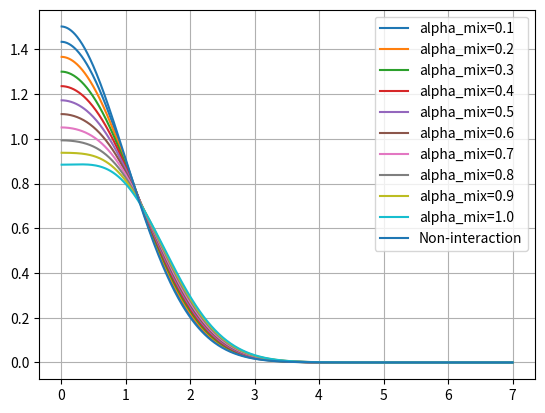
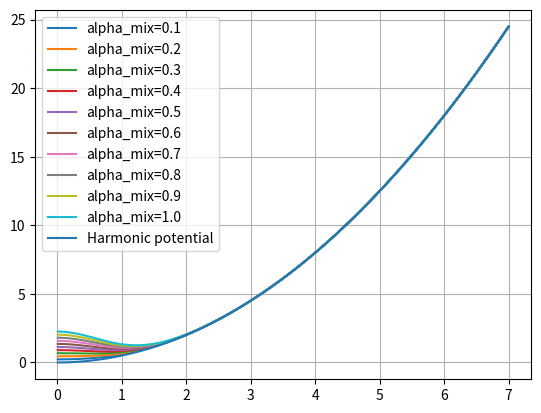
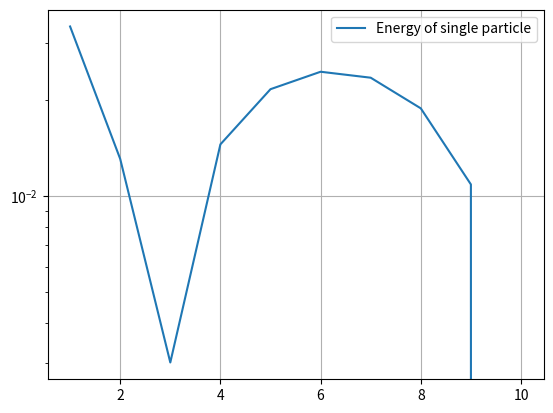

Generate these figures, in order, with matplotlib:
# -*- coding: utf-8 -*-
"""
Created on Wed Apr 22 12:40:36 2020

[redacted]
"""

# -*- coding: utf-8 -*-
"""
Created on Mon Apr 20 14:37:09 2020

[redacted]
"""


#%% IMPORT PACKAGES
import numpy as np
import matplotlib.pyplot as plt
from scipy import linalg
import scipy.special as sp
from scipy.optimize import minimize
from matplotlib import cm
import matplotlib.colors as colors
import time

#start = time.time()
#print("hello")
#end = time.time()
#print(end - start)

# =============================================================================
# UNITS: the energy is expressed in hbar*omega, while a is expressed in terms of a_HO
# =============================================================================


#%% Define the functions

def numerov(energy,potential,r): 
    
    phi = np.ones(len(r))
    step = r[1]-r[0]
    K2 = 2*energy-2*potential #evaluate the k^2 parameter   
    i=2
    phi[0] =step #initial point, at infinity y=0
    phi[1] =2*step #second point, correct derivative to be set with normalization
    while i<len(r):
        phi[i]= (2*phi[i-1]*(1-5/12*step**2 *K2[i-1])-phi[i-2]*(1+step**2 /12*K2[i-2]))/(1+step**2/12*K2[i])
        i += 1 
    
    return phi

def solve_GP(potential, r, algorithm ):
    #input: -potential: starts from r=step
    #       -r: is the mesh of length N and should starts starts from step
    #       -algotithm: can be 'numerov' or 'fd_method'
    #output:-eigenvalue: ground state eigenvalue
    #       -wavefunction: ground state radial wavefunction normalized to 1, length of the input mesh r 
    #performance: finite difference method works faster by almost a factor of 100    
    #some useful quantuty

    step = r[1]-r[0]
    h=step
    N= len(r)
     
    #solution using numerov
    if algorithm == 'numerov':
    
        #initialize eigenenergy mu 
        mu = 0;
        mu_step = 0.1;
        
        #to check if you find the ground state
        check = 0
        
        #zeroth step 
        phi=numerov(mu,potential,r)
        control_0= np.sign(phi[N-1])
        
        #look for the groun state
        while check==0:
            #increase energy
            mu = mu+mu_step
            phi=numerov(mu,potential,r)
            
            #check the divergence
            control_1 = np.sign(phi[N-1])
            
            #did the function cross 0 while increaseing the energy? 
            if control_0 != control_1:
                #you found the ground state                       
                check=1
                
                #initialize variables for tangent method
                mu_0 = mu-mu_step 
                phi_0 = numerov(mu_0,potential,r)
                mu_1 = mu
                phi_1 = phi
                delta = 1;
                acc = 10**-5
                
                #tangent method
                
                # to count the number of iterations of the tangent method
                counter = 0
                
                while delta > acc and counter < 20:
                    counter = counter + 1
                
                    mu_2 = mu_0 - phi_0[N-1]*(mu_1-mu_0)/(phi_1[N-1]-phi_0[N-1])
                    phi_2 = numerov(mu_2,potential,r)
                
                    control_2 = np.sign(phi_2[N-1])
                
                    if control_2 == control_1:
                        mu_1 = mu_2;
                        phi_1=phi_2
                        delta = mu_1-mu_0
                    else:
                        mu_0 = mu_2
                        phi_0 =phi_2
                        delta = mu_1-mu_0
                
                # bisection method (if needed)
                while delta > acc:
                    mu_2 = (mu_0 + mu_1)/2
                    phi_2 = numerov(mu_2,potential,r)
                    
                    control_2 = np.sign(phi_2[N-1])
                    
                    if control_2 == control_1:
                        mu_1 = mu_2;
                        phi_1=phi_2
                        delta = mu_1-mu_0
                    else:
                        mu_0 = mu_2
                        phi_0 =phi_2
                        delta = mu_1-mu_0     
                        
                #write down the correct ground state
                mu = mu_2               
                phi = phi_2
                norm = (np.dot(phi[1:(N-1)],phi[1:(N-1)]) + (phi[0]**2 +phi[N-1]**2)/2)*h
                phi= phi/np.sqrt(norm)
            
            #Didn't find the ground state?
            else:    
                control_0 = control_1
            #Repeat
        

        #return the ground state
        return mu, phi 
   
    #finite difference method     
    if algorithm== 'fd_method':
        ## WARNING with N>1000 ci mette troppo
        
        U = potential[0:N-1] + np.ones(N-1)/h**2
        #matrix definition
        #A = np.diagflat(-0.5*np.ones(N-2)/h**2,1) +np.diagflat(-0.5*np.ones(N-2)/h**2,-1) +np.diagflat(U[0:N-1])

        #solve eigenvalue problem        
        eigenvalues,eigenvectors=linalg.eigh_tridiagonal(U,-0.5*np.ones(N-2)/h**2,select='i',select_range=(0,0))
        
        #write down the correct ground state
        mu = eigenvalues[0]
        phi = np.append(eigenvectors[:,0] ,[0])
        norm = (np.dot(phi[1:(N-1)],phi[1:(N-1)]) + (phi[0]**2 +phi[N-1]**2)/2)*h
        phi= -phi/np.sqrt(norm)
        #phi =np.ones(N)
        #returns the ground state
        return mu, phi


def calc_energy(r, phi, Na):
    step = r[1]-r[0]
    N= len(r)
    
    #cinetic energy
    der2_phi = (phi[2:N]-2*phi[1:N-1] + phi[0:N-2])/(step**2) #error of O(step) because non centered derivative
    energy_cin = - 1/2 * (np.dot(phi[1:(N-3)],der2_phi[1:(N-3)]) + (phi[0]*der2_phi[0] +phi[N-3]*der2_phi[N-3])/2)*step
    
    #external potential energy
    energy_ext = 1/2 * (np.dot(phi[1:(N-1)]*r[1:(N-1)],phi[1:(N-1)]*r[1:(N-1)]) + ((phi[0]*r[0])**2 + (phi[N-1]*r[N-1])**2)/2)*step
    
    #interaction potenetia energy
    energy_int = Na/2 * (np.dot(phi[1:(N-1)]**2/r[1:(N-1)],phi[1:(N-1)]**2/r[1:(N-1)]) + ((phi[0]**2/r[0])**2 + (phi[N-1]**2/r[N-1])**2)/2)*step
    
    return (energy_cin + energy_ext + energy_int), energy_int



#%% main
# definition of main variables
r_max = 7
N = 700
h = r_max/N
Na = 1 # this is N_particles * a
Nmix = 10
alpha_mix = np.arange(Nmix)/Nmix + 1/Nmix
# variables where to store the energy and solutions after 1 iteration
energy_archive = np.zeros(Nmix)
phi_archive = np.zeros((Nmix, N))

#mash
r = np.array(range(N))*h+h

for i in range(Nmix):
    #initial potential guess
    Vext = 0.5 * r**2
    phi_guess = np.exp(-1/2*r**2)*np.sqrt( 1/np.sqrt(4*np.pi)*2**(3) )
    Vint = alpha_mix[i]*Na*phi_guess**2
    V0 = Vext + Vint
    
    #first iteration
    mu_final, phi_final = solve_GP(V0,r,'numerov')  
    energy, energy_int = calc_energy(r, phi_final, Na)
    energy_archive[i] = energy
    phi_archive[i,:] = phi_final


#plot potentials
plt.figure()
for i in range(Nmix):
    plt.plot(r, phi_archive[i,:]/r, label="alpha_mix="+str((i+1)/Nmix))
plt.plot(r,phi_guess, label="Non-interaction")
plt.legend()
plt.grid(True)

#plot potentials
plt.figure()
for i in range(Nmix):
    Vint = alpha_mix[i]*Na*phi_guess**2
    V = Vext + Vint
    plt.plot(r, V, label="alpha_mix="+str((i+1)/Nmix))
plt.plot(r,Vext, label="Harmonic potential")
plt.legend()
plt.grid(True)

#plot convergence of energy
plt.figure()
plt.semilogy(np.arange(len(energy_archive))+1,abs(energy_archive-energy_archive[-1]), label="Energy of single particle")
plt.legend()
plt.grid(True)






